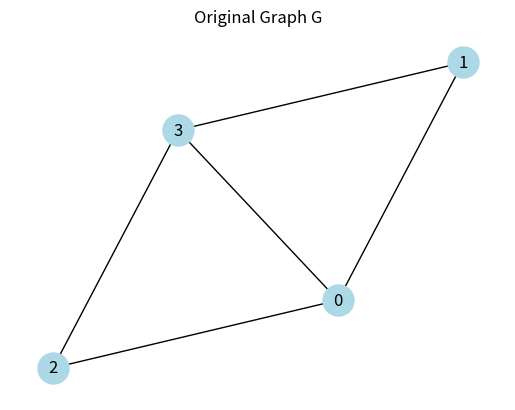
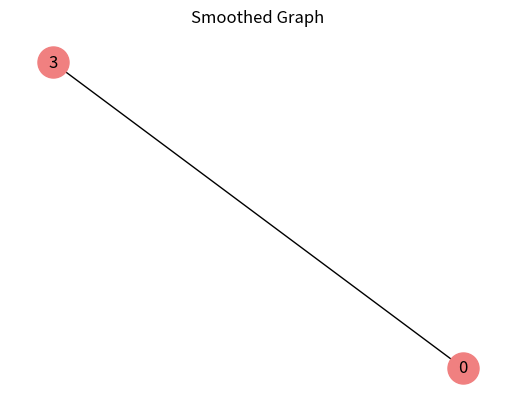

Write Python code to recreate these figures, in order.
# Smooth out degree 2 vertices
# Input: Graph G
# Output: G without degree 2 vertices

import networkx as nx
import matplotlib.pyplot as plt

def smoothing(G):
    G_smooth = G.copy()
    degree_2_vertices = [v for v in G_smooth if G_smooth.degree[v] == 2]
    
    for vertex in degree_2_vertices:
        n_1, n_2 = G_smooth.neighbors(vertex)
        G_smooth.remove_node(vertex)
        if not G_smooth.has_edge(n_1, n_2):
            G_smooth.add_edge(n_1, n_2)

    return G_smooth

# Testing
G = nx.Graph()
G.add_edge(0,1)
G.add_edge(0,2)
G.add_edge(0,3)
G.add_edge(1,3)
G.add_edge(2,3)

H = smoothing(G)
print(H.edges())

# Create layout for the original graph
pos_G = nx.spring_layout(G, seed=42)        # Set seed for reproducibility

# Create first figure window for the original graph
plt.figure(1)
plt.title("Original Graph G")
nx.draw(G, with_labels=True, pos=pos_G, node_color='lightblue', node_size=500)

# Create second figure window for the subgraph using the same layout
plt.figure(2)
plt.title("Smoothed Graph")
# Use only the positions of nodes that exist in the subgraph
pos_H = {node: pos_G[node] for node in H.nodes()}
nx.draw(H, with_labels=True, pos=pos_H, node_color='lightcoral', node_size=500)

# Show both windows
plt.show()
